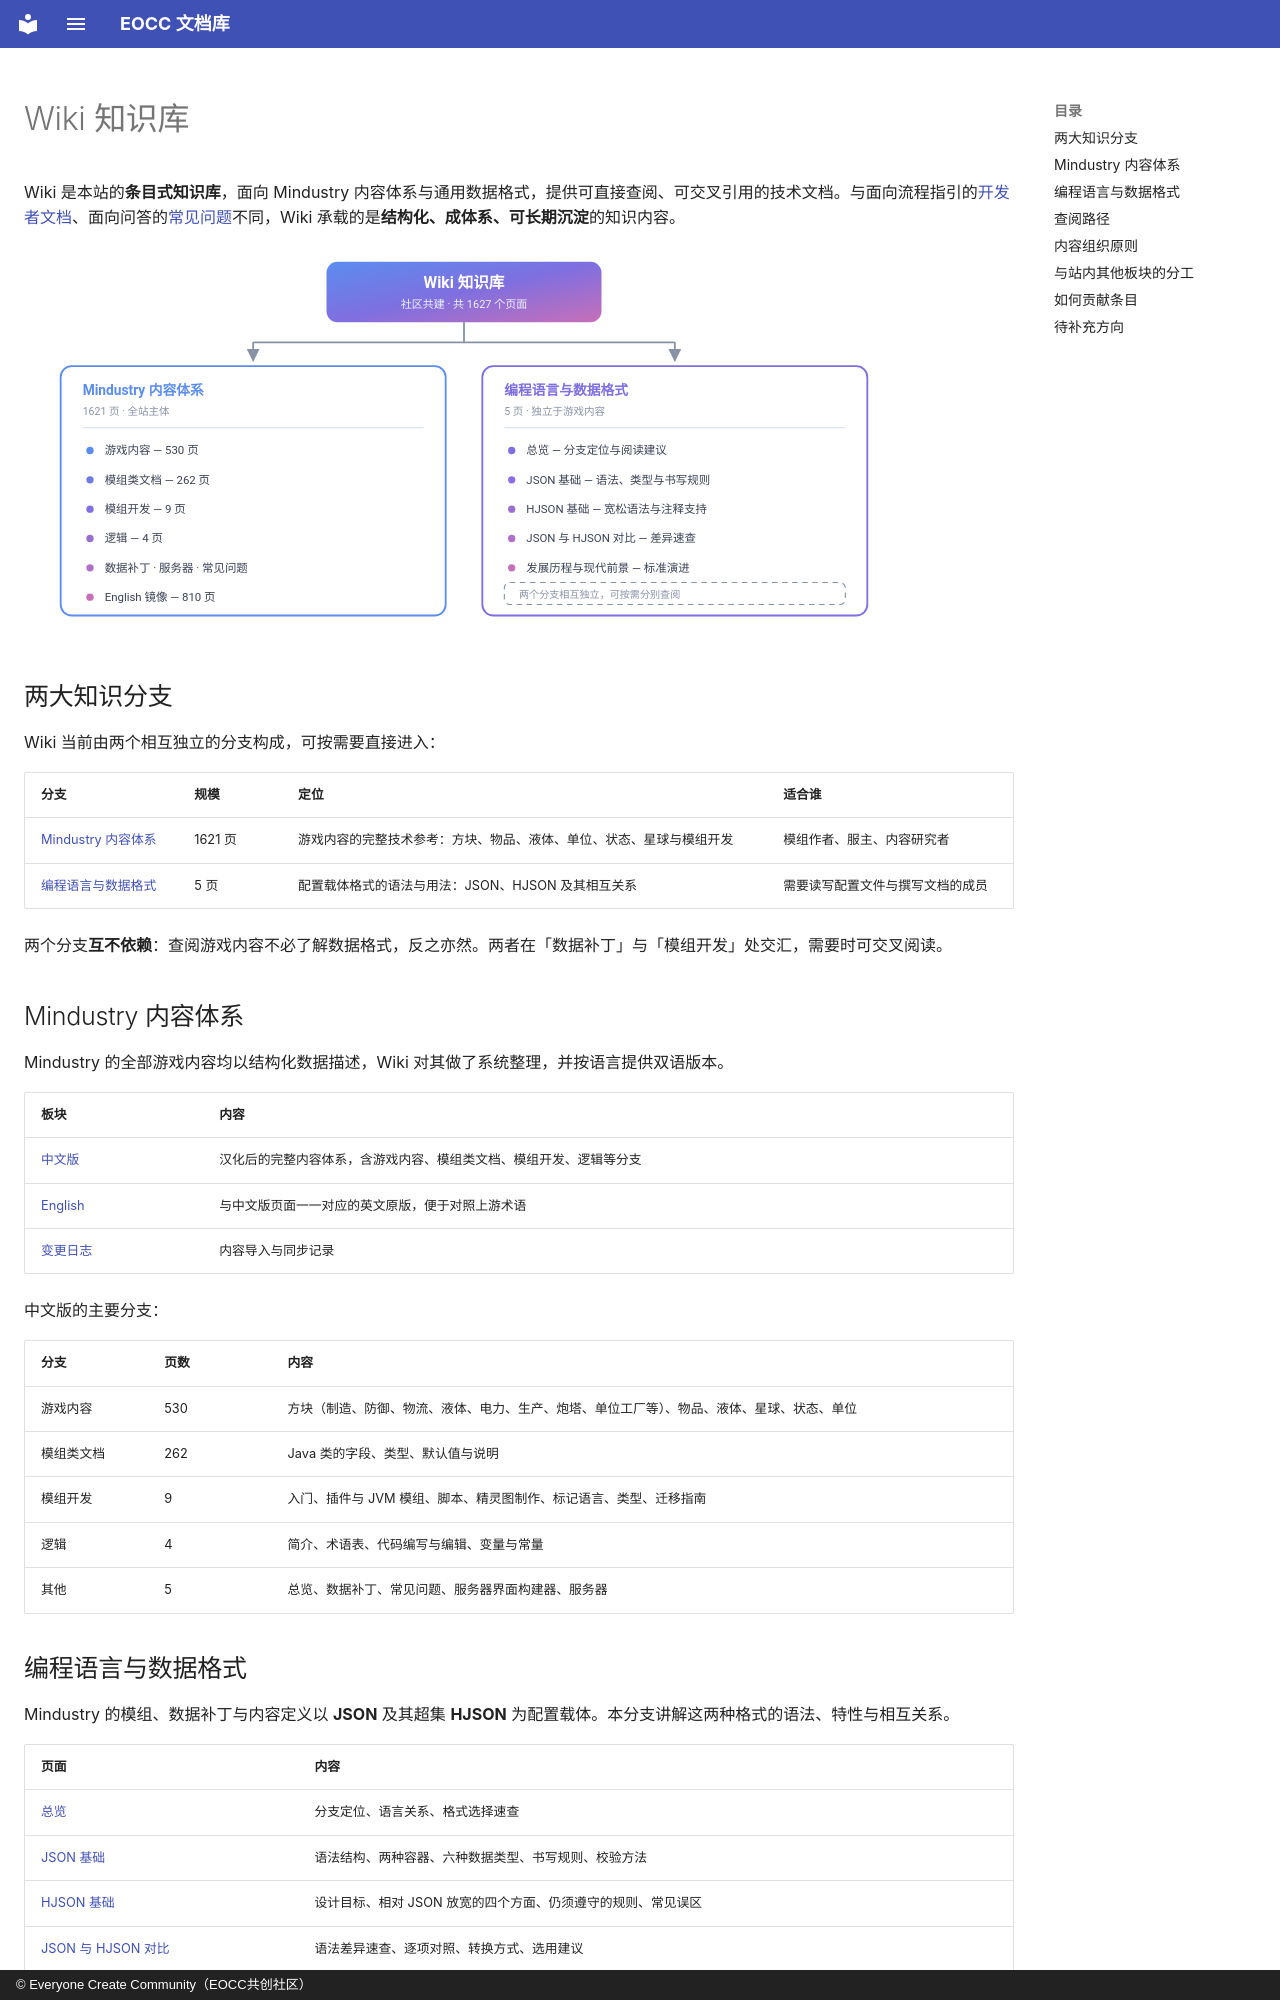

repository: eoccc/eoccc.github.io · page: wiki/index.html · generator: mkdocs · copyright: © Everyone Create Community（EOCC共创社区）

# Wiki 知识库

Wiki 是本站的**条目式知识库**，面向 Mindustry 内容体系与通用数据格式，提供可直接查阅、可交叉引用的技术文档。与面向流程指引的[开发者文档](../dev/)、面向问答的[常见问题](../faq/)不同，Wiki 承载的是**结构化、成体系、可长期沉淀**的知识内容。

<img src="../ext/svg/wiki-map.svg" alt="Wiki 内容版图：Mindustry 内容体系 1621 页，编程语言与数据格式 5 页" width="880">

## 两大知识分支

Wiki 当前由两个相互独立的分支构成，可按需要直接进入：

| 分支 | 规模 | 定位 | 适合谁 |
|---|---|---|---|
| [Mindustry 内容体系](mindustry/zh/) | 1621 页 | 游戏内容的完整技术参考：方块、物品、液体、单位、状态、星球与模组开发 | 模组作者、服主、内容研究者 |
| [编程语言与数据格式](langs/) | 5 页 | 配置载体格式的语法与用法：JSON、HJSON 及其相互关系 | 需要读写配置文件与撰写文档的成员 |

两个分支**互不依赖**：查阅游戏内容不必了解数据格式，反之亦然。两者在「数据补丁」与「模组开发」处交汇，需要时可交叉阅读。

## Mindustry 内容体系

Mindustry 的全部游戏内容均以结构化数据描述，Wiki 对其做了系统整理，并按语言提供双语版本。

| 板块 | 内容 |
|---|---|
| [中文版](mindustry/zh/) | 汉化后的完整内容体系，含游戏内容、模组类文档、模组开发、逻辑等分支 |
| [English](mindustry/en/) | 与中文版页面一一对应的英文原版，便于对照上游术语 |
| [变更日志](mindustry/CHANGELOG.md) | 内容导入与同步记录 |

中文版的主要分支：

| 分支 | 页数 | 内容 |
|---|---|---|
| 游戏内容 | 530 | 方块（制造、防御、物流、液体、电力、生产、炮塔、单位工厂等）、物品、液体、星球、状态、单位 |
| 模组类文档 | 262 | Java 类的字段、类型、默认值与说明 |
| 模组开发 | 9 | 入门、插件与 JVM 模组、脚本、精灵图制作、标记语言、类型、迁移指南 |
| 逻辑 | 4 | 简介、术语表、代码编写与编辑、变量与常量 |
| 其他 | 5 | 总览、数据补丁、常见问题、服务器界面构建器、服务器 |

## 编程语言与数据格式

Mindustry 的模组、数据补丁与内容定义以 **JSON** 及其超集 **HJSON** 为配置载体。本分支讲解这两种格式的语法、特性与相互关系。

| 页面 | 内容 |
|---|---|
| [总览](langs/) | 分支定位、语言关系、格式选择速查 |
| [JSON 基础](langs/json/) | 语法结构、两种容器、六种数据类型、书写规则、校验方法 |
| [HJSON 基础](langs/hjson/) | 设计目标、相对 JSON 放宽的四个方面、仍须遵守的规则、常见误区 |
| [JSON 与 HJSON 对比](langs/compare/) | 语法差异速查、逐项对照、转换方式、选用建议 |
| [发展历程与现代前景](langs/json-history/) | 标准化里程碑、生态现状、方言与替代方案 |
